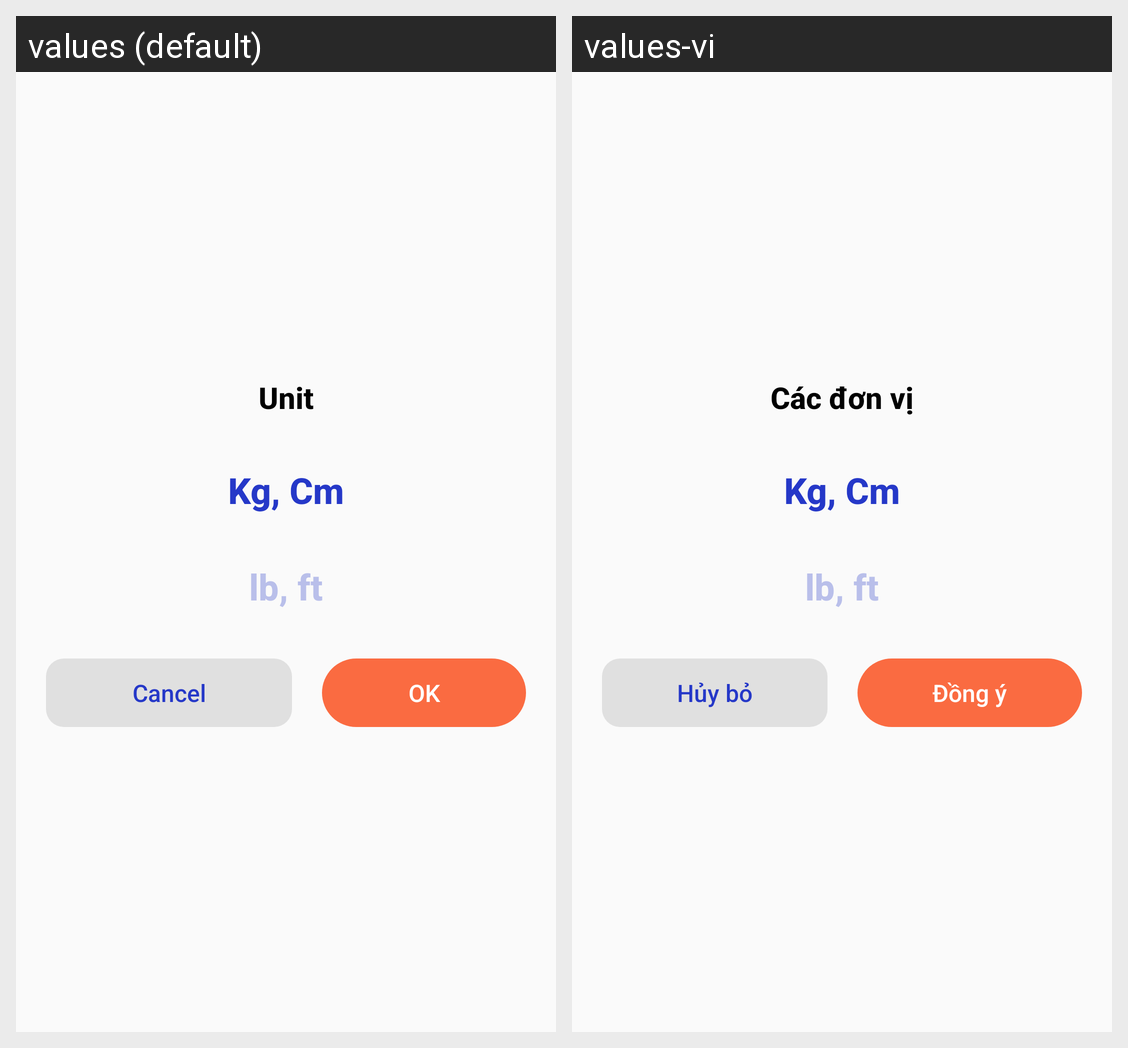

Locale-by-locale string values for the Android screen shown in this grid:
Android screen res/layout/dialog_change_kg_lb.xml rendered under 2 locales, left to right: values (default), values-vi. Device: Nexus 5 (rendered at 1080×1920; each locale shown at half size, 540×960, under a caption strip naming it); theme AppTheme.
Strings drawn on this screen, with the default value and each locale's value (text and hints the layout hard-codes, and strings that could not be matched under every locale, appear in the picture but are not listed):

units
  values: Unit
  values-vi: Các đơn vị

cancel
  values: Cancel
  values-vi: Hủy bỏ

ok
  values: OK
  values-vi: Đồng ý
